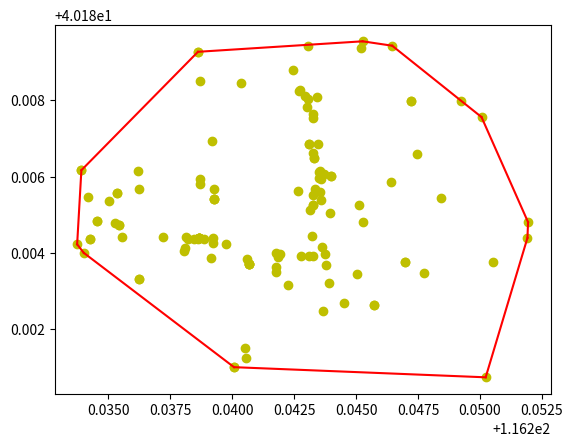

Source code (Python):
import matplotlib.pyplot as plt
import math

#获取最底部的点的索引
def get_bottom_point(points):
    min_index = 0
    n = len(points)
    for i in range(0, n):
        if points[i][1] < points[min_index][1] or (
                points[i][1] == points[min_index][1] and points[i][0] < points[min_index][0]):
            min_index = i
    return min_index

#点排序
def sort_polar_angle_cos(points, center_point):
    n = len(points)
    cos_value = []
    rank = []
    norm_list = []
    for i in range(0, n):
        point_ = points[i]
        point = [point_[0] - center_point[0], point_[1] - center_point[1]]
        rank.append(i)
        norm_value = math.sqrt(point[0] * point[0] + point[1] * point[1])
        norm_list.append(norm_value)
        if norm_value == 0:
            cos_value.append(1)
        else:
            cos_value.append(point[0] / norm_value)

    for i in range(0, n - 1):
        index = i + 1
        while index > 0:
            if cos_value[index] > cos_value[index - 1] or (
                    cos_value[index] == cos_value[index - 1] and norm_list[index] > norm_list[index - 1]):
                temp = cos_value[index]
                temp_rank = rank[index]
                temp_norm = norm_list[index]
                cos_value[index] = cos_value[index - 1]
                rank[index] = rank[index - 1]
                norm_list[index] = norm_list[index - 1]
                cos_value[index - 1] = temp
                rank[index - 1] = temp_rank
                norm_list[index - 1] = temp_norm
                index = index - 1
            else:
                break
    sorted_points = []
    for i in rank:
        sorted_points.append(points[i])

    return sorted_points

#向量夹角
def vector_angle(vector):
    norm_ = math.sqrt(vector[0] * vector[0] + vector[1] * vector[1])
    if norm_ == 0:
        return 0

    angle = math.acos(vector[0] / norm_)
    if vector[1] >= 0:
        return angle
    else:
        return 2 * math.pi - angle

#叉乘
def coss_multi(v1, v2):
    return v1[0] * v2[1] - v1[1] * v2[0]

#graham算法获取凸包
def graham_scan(points):
    bottom_index = get_bottom_point(points)
    bottom_point = points.pop(bottom_index)
    sorted_points = sort_polar_angle_cos(points, bottom_point)

    m = len(sorted_points)
    if m < 2:
        print("点数太少")
        return

    stack = []
    stack.append(bottom_point)
    stack.append(sorted_points[0])
    stack.append(sorted_points[1])

    for i in range(2, m):
        length = len(stack)
        top = stack[length - 1]
        next_top = stack[length - 2]
        v1 = [sorted_points[i][0] - next_top[0], sorted_points[i][1] - next_top[1]]
        v2 = [top[0] - next_top[0], top[1] - next_top[1]]

        while coss_multi(v1, v2) >= 0:
            stack.pop()
            length = len(stack)
            top = stack[length - 1]
            next_top = stack[length - 2]
            v1 = [sorted_points[i][0] - next_top[0], sorted_points[i][1] - next_top[1]]
            v2 = [top[0] - next_top[0], top[1] - next_top[1]]

        stack.append(sorted_points[i])

    return stack

#绘制凸包
def draw_convex(points):


    for point in points:
        plt.scatter(point[0], point[1], marker='o', c='y')

    result = graham_scan(points)

    length = len(result)
    for i in range(0, length - 1):
        plt.plot([result[i][0], result[i + 1][0]], [result[i][1], result[i + 1][1]], c='r')
    plt.plot([result[0][0], result[length - 1][0]], [result[0][1], result[length - 1][1]], c='r')

    plt.show()


#将点集列表转化为mysql的POLYGON形式
def to_mysql_polygon(data):
    result = graham_scan(data)
    s = 'POLYGON(('
    for i in result:
        s += str(i[0]) + ' ' + str(i[1]) + ','

    s += str(result[0][0]) + ' ' + str(result[0][1])
    s += '))'

    return s


if __name__ == "__main__":
    data = [[116.236251, 40.183305], [116.246967, 40.183759], [116.238625, 40.189273], [116.234562, 40.184841],
            [116.240078, 40.181002], [116.240692, 40.183715], [116.235265, 40.184781], [116.233922, 40.186167],
            [116.247196, 40.187985], [116.238672, 40.184381], [116.243026, 40.187838], [116.234284, 40.184364],
            [116.245725, 40.182635], [116.243994, 40.186024], [116.238663, 40.184391], [116.243249, 40.185246],
            [116.243711, 40.18606], [116.242739, 40.188273], [116.235347, 40.185568], [116.239285, 40.185402],
            [116.238666, 40.184385], [116.250227, 40.180736], [116.245264, 40.189548], [116.243206, 40.184429],
            [116.242444, 40.18879], [116.241752, 40.184005], [116.238722, 40.185807], [116.241775, 40.183641],
            [116.251913, 40.184393], [116.243922, 40.183213], [116.241942, 40.183983], [116.237218, 40.184425],
            [116.25006, 40.187561], [116.24505, 40.183451], [116.248444, 40.185431], [116.247446, 40.186598],
            [116.246414, 40.185847], [116.240692, 40.183715], [116.244497, 40.182686], [116.242264, 40.183156],
            [116.243261, 40.18392], [116.245186, 40.189377], [116.243734, 40.183981], [116.239217, 40.184254],
            [116.242925, 40.188126], [116.235441, 40.184743], [116.243265, 40.187532], [116.238625, 40.189273],
            [116.235436, 40.184743], [116.240696, 40.183715], [116.233751, 40.184224], [116.243297, 40.186485],
            [116.239168, 40.183866], [116.243937, 40.185041], [116.234199, 40.185452], [116.236235, 40.185678],
            [116.243636, 40.184156], [116.246456, 40.189433], [116.243255, 40.185506], [116.243539, 40.185594],
            [116.243664, 40.182474], [116.238672, 40.184381], [116.243109, 40.183921], [116.241789, 40.183495],
            [116.251937, 40.184806], [116.243079, 40.189434], [116.242666, 40.18561], [116.247196, 40.187985],
            [116.238152, 40.184407], [116.240593, 40.183844], [116.243406, 40.188098], [116.243452, 40.18686],
            [116.243113, 40.186857], [116.243142, 40.18513], [116.245725, 40.182635], [116.243065, 40.188033],
            [116.235031, 40.185353], [116.245127, 40.185246], [116.240347, 40.188447], [116.238666, 40.184385],
            [116.238235, 40.184353], [116.241856, 40.18389], [116.235572, 40.184405], [116.235347, 40.185568],
            [116.240535, 40.181516], [116.234284, 40.184364], [116.243587, 40.185398], [116.239743, 40.184223],
            [116.243994, 40.186024], [116.238638, 40.184376], [116.245283, 40.184817], [116.238063, 40.184042],
            [116.243776, 40.183691], [116.238851, 40.184361], [116.243574, 40.185943], [116.238703, 40.185946],
            [116.246967, 40.183759], [116.23925, 40.184396], [116.243306, 40.186498], [116.240078, 40.181002],
            [116.243255, 40.187636], [116.23928, 40.185662], [116.233922, 40.186167], [116.243542, 40.186144],
            [116.238663, 40.184391], [116.243278, 40.186613], [116.240695, 40.183714], [116.243113, 40.186857],
            [116.242771, 40.183929], [116.242696, 40.188253], [116.249239, 40.187972], [116.240578, 40.181237],
            [116.239283, 40.185406], [116.236194, 40.186141], [116.247728, 40.18346], [116.239285, 40.185402],
            [116.238725, 40.188501], [116.239174, 40.186946], [116.243506, 40.185952], [116.243508, 40.186133],
            [116.238089, 40.184134], [116.234019, 40.184], [116.243343, 40.185681], [116.238463, 40.184369],
            [116.236251, 40.183305], [116.250536, 40.183761], [116.243249, 40.185246], [116.234562, 40.184841]]

    draw_convex(data)

